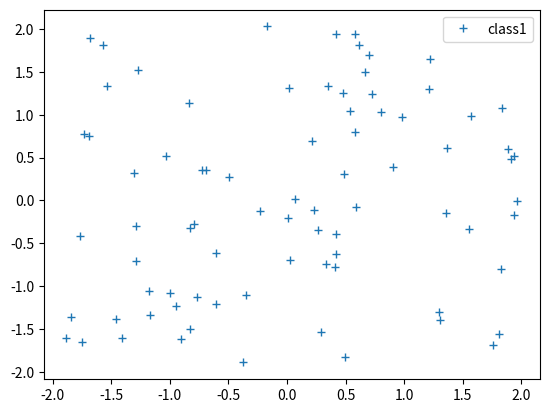

Reproduce this figure in Python. (Note: this script raises an exception after producing the figure.)
import matplotlib.pyplot as plt
import numpy as np
from numpy import random
from numpy import *
from mpl_toolkits.mplot3d import Axes3D
import warnings
warnings.filterwarnings("ignore",category =RuntimeWarning)
# 获取适应度值
def ObjValue(gAddress):
    objvalue = zeros((n,1))
    for i in range(n):
        ## 函数1：
        objvalue[i,0] = 100 * power(power(gAddress[i,0], 2) - gAddress[i,1], 2) + power(1 - gAddress[i,0], 2)
    return objvalue
def sum(fit_value):
    total = 0
    for i in range(len(fit_value)):
        total += fit_value[i]
    return total
def cumsum(fit_value):
    for i in range(len(fit_value) - 2, -1, -1):
        # print(i)
        t = 0
        j = 0
        while (j <= i):
            t += fit_value[j]
            j += 1
        fit_value[i] = t
        fit_value[len(fit_value) - 1] = 1
    # print(fit_value)
def best(fit_value):
    px = len(fit_value)
    index_best = 0
    best_fit = fit_value[0]
    for i in range(1, px):
        if(fit_value[i] > best_fit):
            best_fit = fit_value[i]
            index_best =i
    return [best_fit,index_best]
# 获取两点范数
def norm (x,y):
    return sqrt(power(x[0] - y[0], 2) + power(x[1] - y[1], 2))
def range1(X,Y):
    k = len(Y)
    t = []
    add = []
    for i in range(k):
        t.append(X[:,i])
    t = np.array(t)
    # print(X,"s")
    # print(t)
    # print(len(t[0]))
    # print(k)
    # print(t[0][1])
    for i in range(k):
        for j in range(len(t[0])):
            if(t[i][j]<Y[i][0]):
                t[i][j] = Y[i][0]
            if(t[i][j]>Y[i][1]):
                t[i][j] = Y[i][1]
    for i in range(k):
        X[:,i] = t[i,:]
if __name__ == '__main__':
    generation = 0  # 迭代次数
    # 初始化参数
    domx = [[-2.048,2.048],[-2.048,2.048]]      # 解空间
    rho = 0.4                   # 荧光素挥发因子
    gamma = 0.6                 # 适应度提取比例
    beta = 0.08                 # 领域变化率
    nt = 5                      # 邻居阈值(邻居萤火虫数)
    s = 0.03                    # 移动步长
    l0 = 5                      # 初始荧光素值
    rs = 2.048                      # 最大决策半径
    r0 = 2.048                      # 初始动态决策半径
    maxGeneration = 200         # 最大迭代次数
    #
    # # 分配空间
    dim = len(domx)             # 解空间维度
    n = 80                      # 种群规模
    gAddress = np.zeros((n,dim))   # 存放萤火虫地址空间
    gValue = np.zeros((n,1))       # 存放适应度值空间
    li = np.zeros((n,1))           # 存放荧光素值空间
    rdi = np.zeros((n,1))          # 存放决策半径空间
    value = []                  # 存放最优值，用于作图
    gen = []                    # 存放迭代次数，用于作图
    # # 初始化地址
    for i in range(n):
        for j in range(dim):
            gAddress[i,j] = domx[j][0] + (domx[j][1] - domx[j][0]) * random.random()
    ## 初始荧光素值
    li[:,0] = l0
    # print(li)
    # ## 初始决策半径
    rdi[:,0] = r0
    objvalue0 = ObjValue(gAddress)
    best_fit, index_best = best(objvalue0)
    currentbestfit = best_fit
    currentbestindex = index_best
    l0, = plt.plot(gAddress[:, 0], gAddress[:, 1], '+')  # 传hadle需要，
    plt.legend(handles=[l0], labels=['class1'], loc='best')
    plt.show()
    value.append(float(currentbestfit))
    # ## 迭代开始
    while (generation < maxGeneration):
        generation += 1

        ## 更新荧光素
        objvalue1 = ObjValue(gAddress)
        for i in range(n):
            li[i,0] = (1 - rho) * li[i,0] + gamma * objvalue1[i,0]
        ## 各萤火虫开始移动
        for i in range(n):
            Nit = []
            ## 存放萤火虫序号
            for j in range(n):
                # if (j != i):
                if((norm(gAddress[j,:],gAddress[i,:]) < rdi[i]) and (li[i,0] < li[j,0])):
                    Nit.append(j)
            # 寻找下一个移动点
            num = len(Nit)
            if num != 0:
                Nitioti = []
                numerator = []
                Pij = []
    #             ## 获取邻域内所有点的荧光素值
                for j in range(num) :
                    Nitioti.append(li[Nit[j]])
                Nitioti = np.array(Nitioti)
    #             ## 求荧光素和
                sumNitioti = sum(Nitioti)
                ## 获取萤火虫移动概率公式的分子和分母
                for j in range(num):
                    numerator.append(Nitioti[j] - li[i,0])
                denominator = sumNitioti - li[i,0]
                ## 移动概率
                for j in range(num):
                    Pij.append(numerator[j] / denominator)
                Pij = np.array(Pij)
                ## 概率归一化
                cumsum(Pij)
    #             ## 确定移动位置
                Pos = []

                for j in range(num):
                    if random.random() < Pij[j]:
                        pos = j
                        break
                j = Nit[pos]
                ## i点向j点移动
                gAddress[i,:] = gAddress[i,:] + s * ((gAddress[j,:] - gAddress[i,:]) / norm(gAddress[j,:],gAddress[i,:]))
                ## 限制i点的移动范围
                range1(gAddress, domx)

            ## 更新决策半径
            rdi[i] = rdi[i] + beta * (nt - len(Nit))
            rdi[i] = min(rs,max(0.1,rdi[i]))
        ## 获取最优个体
        objectvalue2 = ObjValue(gAddress)
        best_fit1, index_best1 = best(objectvalue2)
        if (best_fit1 > currentbestfit):
            currentbestfit = best_fit1
        if (best_fit1 > currentbestfit):
            currentbestfit = objectvalue2[index_best1]
        # print(generation , "+", currentbestfit)
        value.append(float(currentbestfit))
        # print(gAddress[index_best1,:])
    # print(objectvalue2)
    # print(value)
    # ll, = plt.plot(gAddress[:, 0], gAddress[:, 1], '+')  # 传hadle需要，
    # plt.legend(handles=[ll], labels=['class2'], loc='best')
    # plt.show()
        # value.append(float(curBestVal))
        # gen.append(generation)
        # print("迭代次数：{}，最优个体所在位置:{},最优值：{}".format(generation,gAddress[curBestIndex,:],curBestVal))
        # generation += 1
    # print(objectValue)
    # plt.figure(2)
    # plt.plot(gen,value)
    # plt.xlabel("Generation")
    # plt.ylabel("BestValue")
    # plt.show()
    #
    x = np.linspace(0,200,201)
    plt.plot(x,value)
    plt.show()


